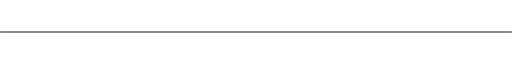
t = 0.00 s
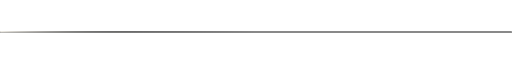
t = 0.88 s
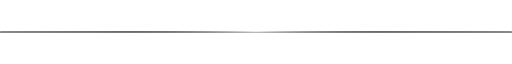
t = 1.75 s
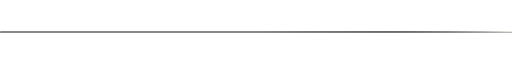
t = 2.63 s

The animated SVG that drew these frames (rendered in a browser with its animation timeline set to each time). Animation: 2 SMIL elements (animate=2); one cycle of 3.50 s, repeats indefinitely.

<svg xmlns="http://www.w3.org/2000/svg" viewBox="0 0 1000 6" fill="none" width="100%" height="6">
  <defs>
    <linearGradient id="cream-pulse" x1="0%" y1="0%" x2="100%" y2="0%">
      <stop offset="0%" stop-color="#000000" stop-opacity="0" />
      <stop offset="25%" stop-color="#262626" stop-opacity="0.3" />
      <stop offset="50%" stop-color="#F5F2EB" stop-opacity="0.95" />
      <stop offset="75%" stop-color="#262626" stop-opacity="0.3" />
      <stop offset="100%" stop-color="#000000" stop-opacity="0" />
      <animate attributeName="x1" from="-100%" to="100%" dur="3.5s" repeatCount="indefinite" />
      <animate attributeName="x2" from="0%" to="200%" dur="3.5s" repeatCount="indefinite" />
    </linearGradient>
  </defs>
  <rect x="0" y="2" width="1000" height="2" rx="1" fill="#141414" />
  <rect x="0" y="1" width="1000" height="3" rx="1.5" fill="url(#cream-pulse)" />
</svg>
